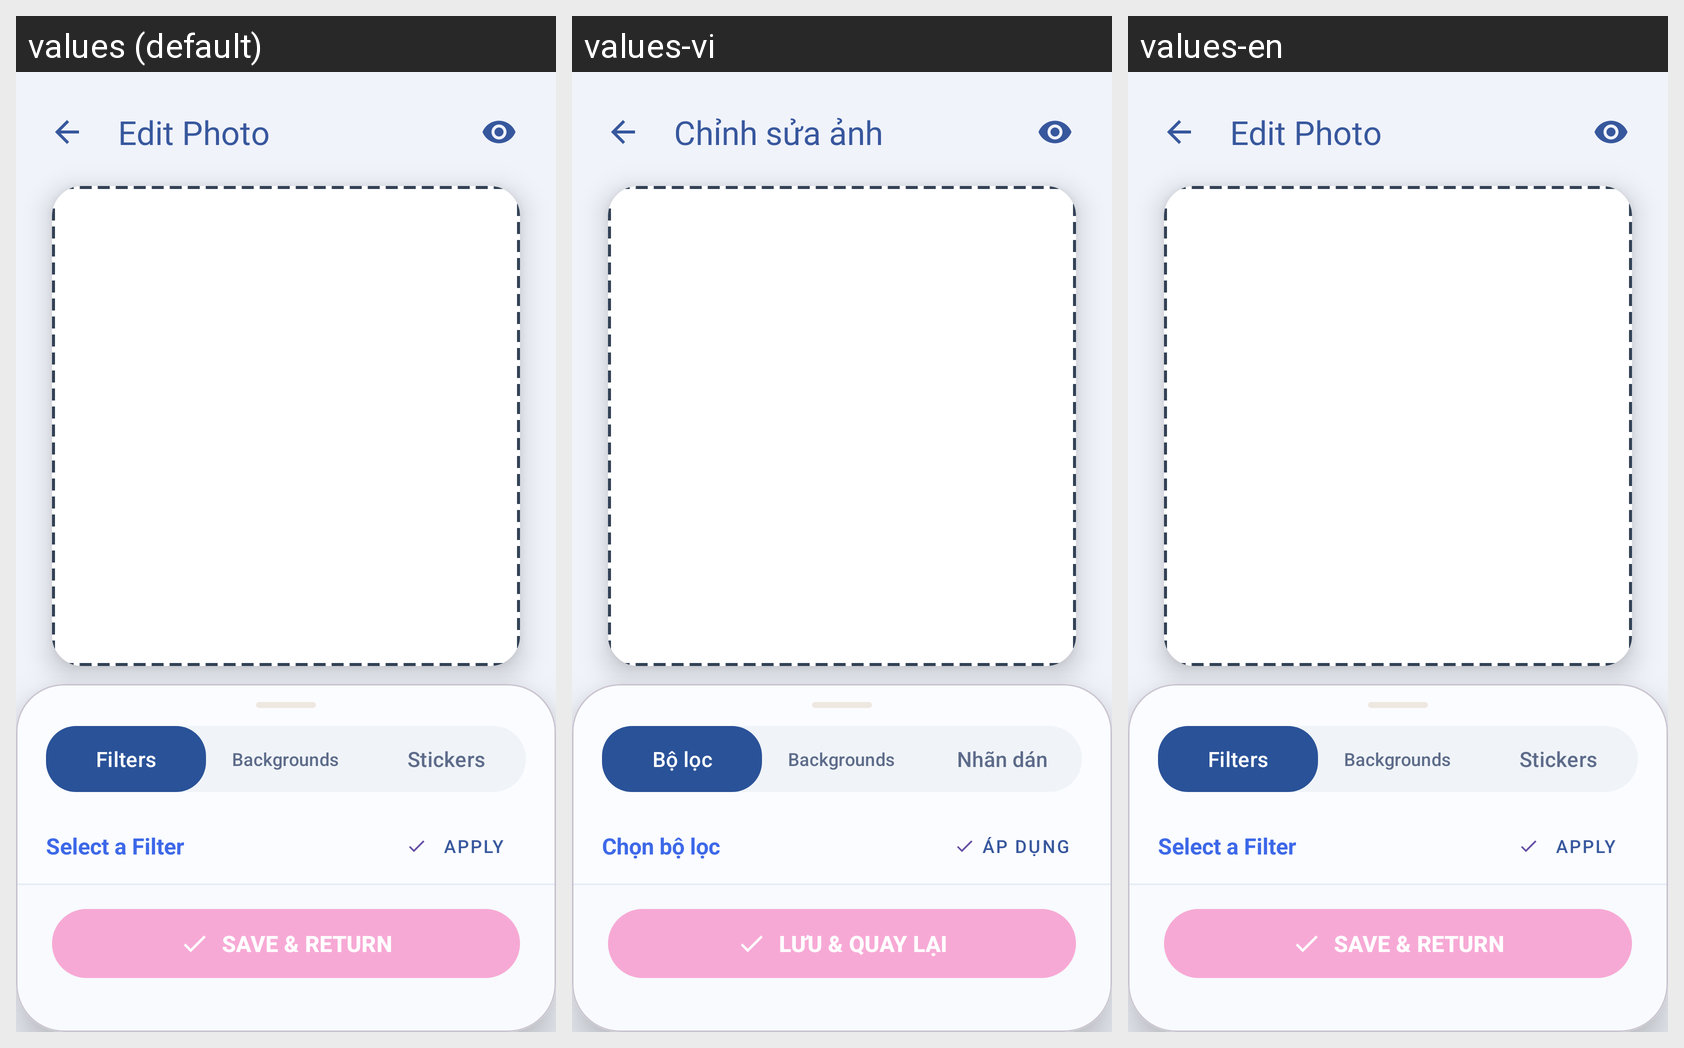

Translations of the strings shown on this Android screen, per locale in the grid:
Android screen res/layout/activity_edit_photo.xml rendered under 3 locales, left to right: values (default), values-vi, values-en. Device: Nexus 5 (rendered at 1080×1920; each locale shown at half size, 540×960, under a caption strip naming it); theme Theme.ExpressionPhotoBooth.
Strings drawn on this screen, with the default value and each locale's value (text and hints the layout hard-codes, and strings that could not be matched under every locale, appear in the picture but are not listed):

title_edit
  values: Edit Photo
  values-vi: Chỉnh sửa ảnh
  values-en: Edit Photo

edit_section_filters
  values: Filters
  values-vi: Bộ lọc
  values-en: Filters

edit_section_backgrounds
  values: Backgrounds
  values-vi: Backgrounds  [not translated; the default value is used]
  values-en: Backgrounds  [not translated; the default value is used]

edit_section_stickers
  values: Stickers
  values-vi: Nhãn dán
  values-en: Stickers

edit_select_filter
  values: Select a Filter
  values-vi: Chọn bộ lọc
  values-en: Select a Filter

edit_apply
  values: Apply
  values-vi: Áp dụng
  values-en: Apply

btn_save_return
  values: SAVE & RETURN
  values-vi: LƯU & QUAY LẠI
  values-en: SAVE & RETURN
